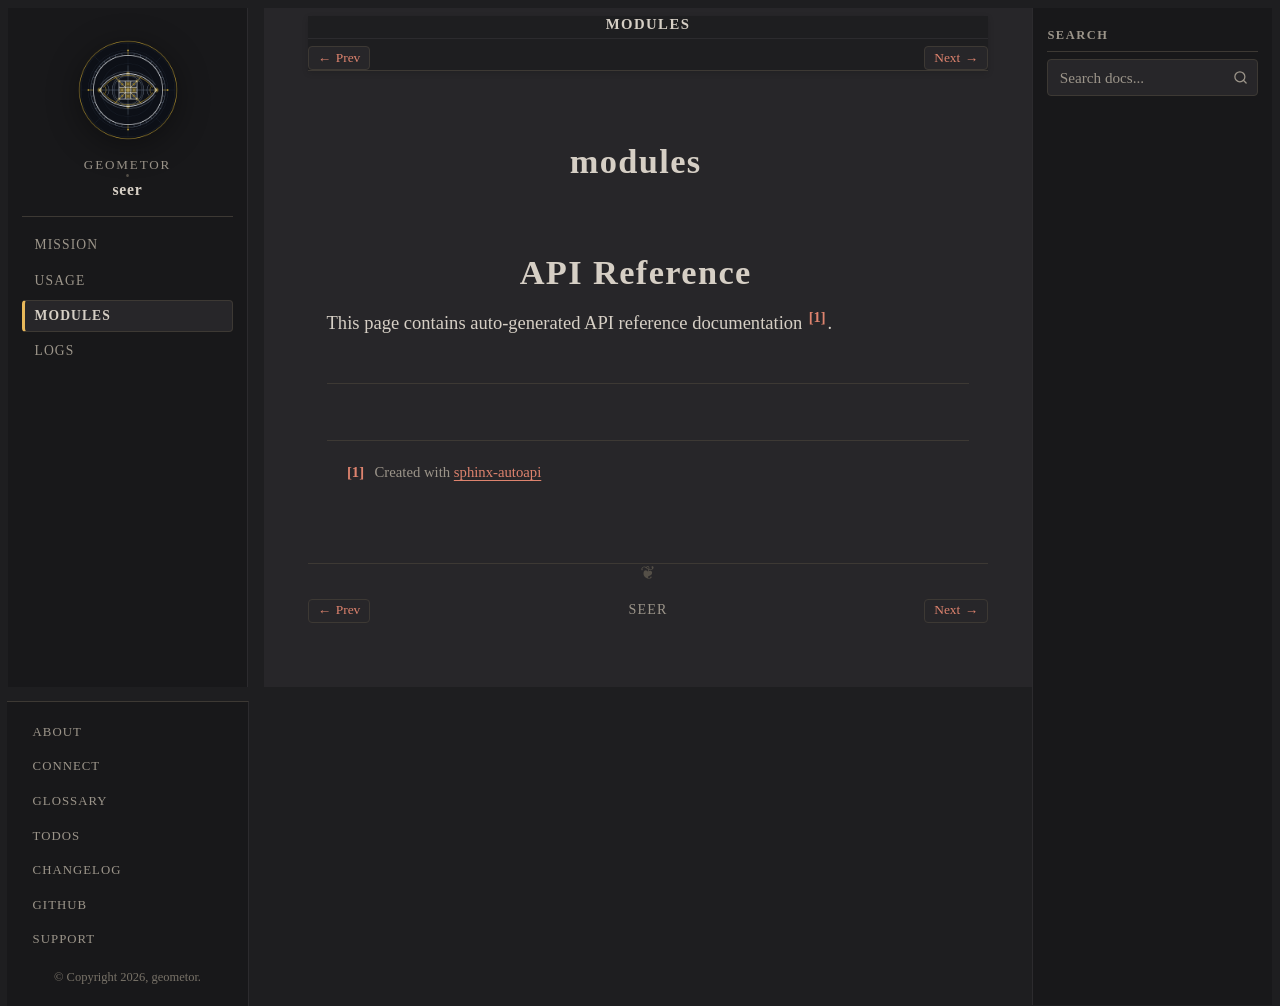

repository: geometor/seer · page: modules/index.html · generator: sphinx

:navigation: header
:order: 3

modules
=======

.. include:: api/index.rst
